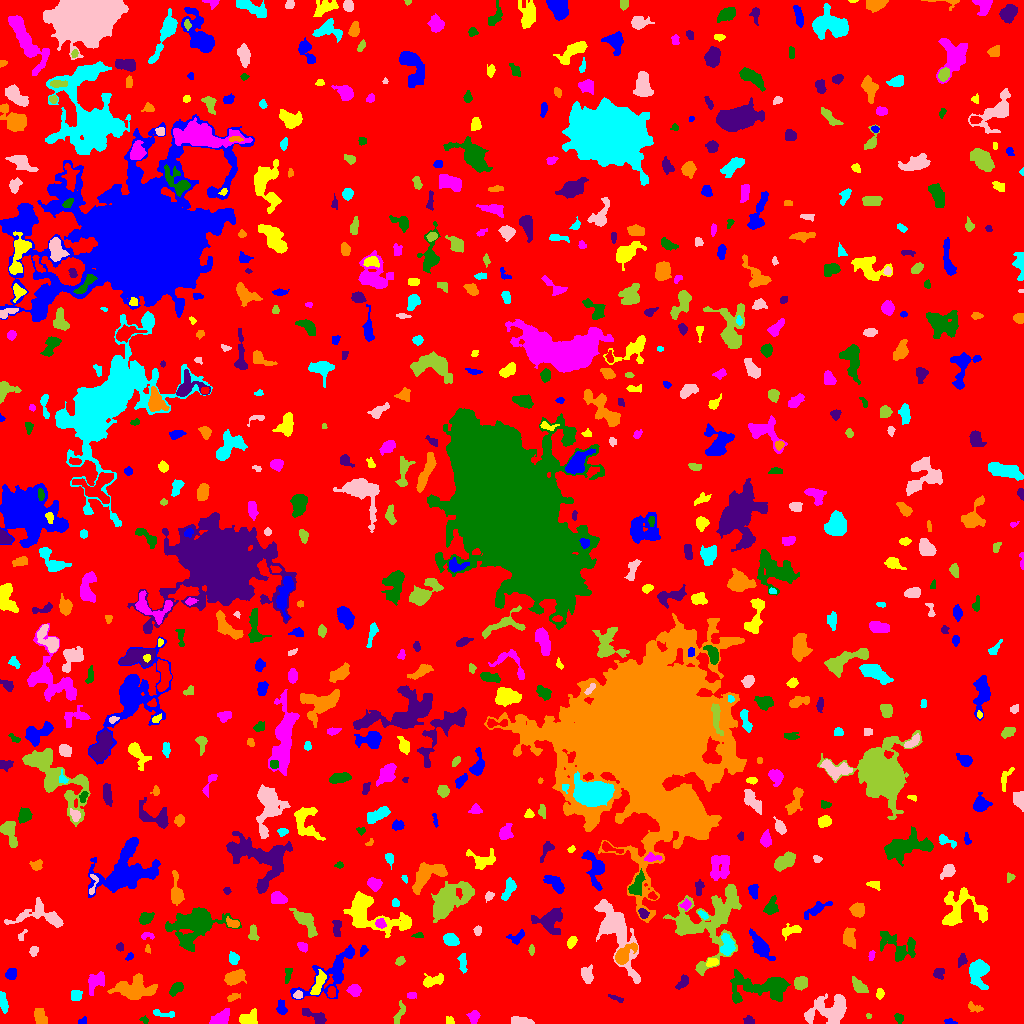

The file beside this chart, header and first rows:
ID, X, Y, A, B, theta, total_flux, mu_max, mu_median, mu_mean, R_fwhm, R_e, R10, R90, x_start, x_end, y_start, y_end, area, greylevel
0, 513.4, 505.4, 300.6, 293.9, 1.166, 1282715, 10.0, 1.0, 1.598, 95.37, 230.7, 87.15, 377.9, 0, 1023, 0, 1023, 802510, 1.598
1, 949.3, 1.882, 2.849, 1.347, -0.179, 110.0, 4.0, 2.0, 1.897, 3.432, 2.326, 0.7979, 3.656, 944, 957, 0, 5, 58, 5.897
2, 249.1, 4.939, 4.912, 3.369, 0.2971, 743.0, 6.0, 4.0, 3.555, 6.91, 4.754, 1.954, 7.047, 239, 257, 0, 15, 209, 6.555
3, 220.9, 5.651, 5.121, 2.885, 0.5839, 995.0, 8.0, 4.0, 4.403, 6.628, 4.82, 1.954, 7.442, 209, 229, 0, 15, 226, 7.403
4, 144.5, 3.287, 2.056, 1.637, -0.69, 129.0, 5.0, 2.0, 2.529, 2.585, 2.111, 0.7979, 3.432, 139, 148, 0, 8, 51, 6.529
5, 749.1, 2.941, 2.511, 2.103, -0.3662, 135.0, 3.0, 2.0, 1.667, 3.656, 2.764, 1.128, 4.406, 743, 754, 0, 8, 81, 5.667
6, 39.86, 6.745, 4.584, 2.585, -1.282, 542.0, 6.0, 3.0, 2.962, 6.129, 4.37, 1.784, 6.482, 34, 47, 0, 15, 183, 6.962
7, 162.7, 9.84, 6.73, 1.617, -0.1427, 238.0, 4.0, 2.0, 2.034, 4.82, 3.385, 1.262, 5.412, 153, 174, 6, 14, 117, 6.034
8, 521.3, 1.997, 5.888, 1.719, -0.082, 302.0, 4.0, 2.0, 1.974, 5.499, 3.742, 1.493, 5.809, 511, 534, 0, 7, 153, 5.974
9, 868.7, 7.864, 1.426, 0.8589, 0.1126, 22.0, 2.0, 1.0, 0.7333, 2.326, 1.262, 0.5642, 2.111, 866, 871, 5, 10, 30, 5.733
10, 62.71, 1.926, 2.213, 1.744, -0.2012, 216.0, 9.0, 3.0, 3.224, 2.523, 2.257, 0.7979, 3.742, 57, 68, 0, 7, 67, 7.224
11, 82.47, 2.072, 2.399, 1.57, 0.5996, 83.0, 3.0, 1.0, 1.509, 2.764, 2.257, 0.7979, 3.613, 78, 86, 0, 7, 55, 5.509
12, 449.6, 2.551, 2.381, 1.865, -0.7209, 98.0, 3.0, 1.0, 1.556, 3.141, 2.523, 0.9772, 3.949, 446, 454, 0, 7, 63, 5.556
13, 473.7, 7.02, 2.933, 2.442, 1.37, 204.0, 4.0, 1.0, 1.606, 4.478, 3.338, 1.262, 5.323, 466, 480, 0, 13, 127, 5.606
14, 899.2, 5.667, 2.275, 1.902, -0.6079, 165.0, 5.0, 2.0, 2.089, 3.038, 2.585, 0.9772, 4.107, 894, 903, 0, 10, 79, 6.089
15, 314.3, 7.143, 7.669, 2.45, -0.491, 697.0, 7.0, 3.0, 3.383, 5.441, 4.652, 1.871, 7.181, 302, 326, 0, 15, 206, 6.383
16, 974, 15.76, 4.157, 1.772, -0.3359, 142.0, 3.0, 1.0, 1.352, 3.7, 3.038, 1.128, 4.82, 968, 983, 11, 22, 105, 5.352
17, 3.119, 20.96, 5.176, 1.585, -1.331, 227.0, 3.0, 2.0, 1.566, 4.983, 3.613, 1.493, 5.528, 0, 8, 10, 32, 145, 5.566
18, 831.1, 13, 10.73, 6.217, 0.3086, 2301, 9.0, 3.0, 3.097, 8.176, 7.59, 2.985, 12.21, 804, 846, 0, 30, 743, 7.097
19, 399.5, 9.431, 6.262, 1.911, 1.185, 209.0, 3.0, 1.0, 1.472, 4.687, 3.7, 1.382, 5.67, 393, 405, 0, 23, 142, 5.472
20, 421.9, 8.226, 6.813, 4.534, 0.4429, 1527, 9.0, 4.0, 3.808, 7.001, 6.457, 2.459, 9.739, 409, 438, 0, 21, 401, 6.808
21, 281.7, 15.31, 3.71, 2.24, -1.396, 264.0, 5.0, 2.0, 2.129, 3.613, 3.338, 1.262, 5.352, 276, 287, 9, 24, 124, 6.129
22, 879.8, 29.84, 2.375, 1.617, 1.499, 221.0, 8.0, 2.0, 2.833, 2.932, 2.459, 0.9772, 3.949, 876, 884, 24, 35, 78, 7.833
23, 411.6, 28.27, 2.312, 1.64, -0.01362, 142.0, 4.0, 2.0, 2.219, 3.742, 2.523, 0.9772, 3.868, 407, 416, 25, 31, 64, 7.219
24, 176.3, 34.66, 4.022, 2.253, 0.7861, 560.0, 8.0, 3.5, 3.889, 4.787, 3.7, 1.493, 5.863, 169, 183, 27, 41, 144, 6.889
25, 616.5, 25.0, 4.177, 1.145, -0.3837, 98.0, 3.0, 1.0, 1.361, 2.821, 2.585, 0.9772, 4.297, 608, 623, 21, 29, 72, 7.361
26, 233, 26.97, 2.911, 1.407, 0.287, 68.0, 2.0, 1.0, 0.8, 4.146, 2.459, 0.9772, 3.868, 227, 240, 22, 30, 85, 5.8
27, 76.03, 27.99, 2.601, 2.509, 0.4121, 569.0, 10.0, 5.0, 4.863, 4.334, 3.29, 1.262, 5.202, 71, 82, 23, 33, 117, 7.863
28, 297.7, 28.33, 2.291, 1.983, 0.3094, 243.0, 6.0, 3.5, 3.471, 3.909, 2.706, 1.128, 4.146, 293, 302, 25, 33, 70, 9.471
29, 800.5, 40.52, 3.26, 2.936, 0.4258, 642.0, 10.0, 3.0, 3.821, 4.26, 3.949, 1.493, 6.358, 794, 807, 33, 47, 168, 7.821
30, 331.5, 31.0, 2.563, 1.983, -0.0, 190.0, 4.0, 2.0, 2.159, 4.442, 2.985, 1.128, 4.442, 327, 335, 26, 37, 88, 9.159
31, 331.4, 50.41, 19.84, 7.607, 0.7325, 2206, 7.0, 2.0, 2.744, 7.838, 9.045, 3.338, 14.15, 290, 354, 24, 79, 804, 5.744
32, 318.4, 39.81, 6.886, 2.208, 1.177, 796.0, 8.0, 3.0, 3.685, 5.836, 4.618, 1.784, 7.247, 310, 326, 29, 54, 216, 8.685
33, 354.4, 33, 3.191, 2.768, -0.3769, 500.0, 7.0, 3.0, 3.521, 4.478, 3.785, 1.493, 5.944, 346, 361, 27, 39, 142, 6.521
34, 764.5, 36.75, 16.65, 6.061, 0.01229, 3669, 13.0, 3.0, 3.941, 6.747, 8.425, 3.09, 14.85, 730, 790, 20, 54, 931, 6.941
35, 682.9, 41.16, 4.351, 2.068, 0.9052, 207.0, 3.0, 2.0, 1.656, 4.514, 3.432, 1.382, 5.441, 675, 688, 34, 49, 125, 5.656
36, 133.7, 34.31, 9.865, 5.091, -0.004585, 2520, 10.0, 4.0, 3.877, 7.838, 7.959, 3.09, 12.7, 107, 157, 24, 50, 650, 6.877
37, 978.6, 51.36, 7.212, 4.495, -1.528, 1845, 10.0, 4.0, 4.311, 7.506, 6.408, 2.459, 10.06, 969, 989, 34, 64, 428, 7.311
38, 615.2, 94.6, 17.97, 6.026, -1.139, 7241, 21.0, 4.0, 6.009, 7.939, 9.271, 3.432, 16.64, 594, 640, 40, 124, 1205, 9.009
39, 859.1, 36.81, 4.421, 2.394, -0.7803, 349.0, 5.0, 2.0, 1.961, 4.442, 3.868, 1.493, 6.257, 852, 868, 31, 47, 178, 5.961
40, 1011, 34.65, 5.512, 2.425, -1.485, 404.0, 4.0, 2.0, 1.82, 6.103, 4.222, 1.784, 6.979, 1004, 1016, 16, 47, 222, 5.82
41, 11.22, 49.81, 2.911, 2.537, 0.9662, 458.0, 7.0, 4.0, 3.817, 4.652, 3.523, 1.382, 5.412, 5, 16, 44, 55, 120, 6.817
42, 432.2, 42.56, 5.459, 2.372, 0.2949, 436.0, 5.0, 2.0, 2.169, 5.046, 4.107, 1.596, 6.433, 423, 443, 36, 50, 201, 6.169
43, 95.63, 41.81, 5.398, 3.403, 0.8349, 825.0, 7.0, 3.0, 3.235, 5.917, 4.787, 1.871, 7.485, 88, 104, 28, 52, 255, 7.235
44, 287.7, 49.39, 4.808, 1.75, 1.4, 146.0, 4.0, 2.0, 1.553, 3.909, 3.141, 1.128, 4.82, 285, 292, 40, 55, 94, 6.553
45, 938.8, 50.36, 2.779, 2.633, 1.456, 372.0, 6.0, 3.0, 3.382, 4.886, 3.385, 1.382, 5.202, 933, 944, 44, 55, 110, 6.382
46, 234.8, 45.86, 4.839, 2.902, 0.3873, 1161, 10.0, 4.0, 4.465, 6.257, 4.787, 1.954, 7.485, 224, 246, 38, 54, 260, 8.465
47, 462.8, 58.94, 4.941, 1.491, -1.423, 98.0, 4.0, 1.0, 0.7424, 2.111, 3.141, 0.9772, 4.754, 457, 467, 50, 70, 132, 5.742
48, 587.2, 48.01, 4.238, 2.819, -1.469, 396.0, 6.0, 2.0, 2.2, 4.222, 3.909, 1.493, 6.482, 581, 593, 40, 59, 180, 7.2
49, 399.9, 62.48, 2.399, 1.794, 0.8417, 148.0, 4.0, 2.0, 1.947, 3.827, 2.585, 0.9772, 4.184, 395, 405, 58, 67, 76, 5.947
50, 831, 63.36, 6.343, 5.037, -0.7004, 994.0, 7.0, 2.0, 2.516, 5.441, 5.557, 2.111, 9.167, 815, 843, 48, 74, 395, 6.516
51, 130.1, 67.32, 1.862, 1.467, 0.7075, 73.0, 3.0, 1.0, 1.404, 2.646, 2.034, 0.7979, 3.241, 125, 133, 63, 71, 52, 6.404
52, 711.5, 61.03, 2.981, 1.922, 0.2231, 178.0, 4.0, 2.0, 1.894, 4.222, 2.985, 1.128, 4.754, 706, 718, 57, 65, 94, 7.894
53, 871.5, 68.02, 2.679, 1.477, 1.365, 184.0, 6.0, 3.0, 3.119, 3.613, 2.585, 0.9772, 3.827, 868, 875, 63, 73, 59, 6.119
54, 894.8, 76.99, 11.03, 5.684, -0.6455, 1078, 6.0, 2.0, 2.433, 7.797, 6.91, 2.523, 10.48, 880, 915, 62, 92, 443, 5.433
55, 961.9, 63.15, 3.114, 2.098, 1.19, 184.0, 4.0, 2.0, 1.878, 4.37, 3.192, 1.128, 4.983, 958, 967, 56, 70, 98, 5.878
56, 147.6, 74.35, 2.202, 1.274, -1.477, 81.0, 4.0, 2.0, 1.884, 2.764, 1.954, 0.7979, 3.192, 145, 150, 70, 79, 43, 5.884
57, 233.5, 65.01, 3.113, 2.425, -1.228, 225.0, 4.0, 2.0, 1.957, 4.951, 3.478, 1.262, 5.352, 229, 239, 59, 72, 115, 6.957
58, 33.27, 72.15, 2.266, 1.58, 1.454, 113.0, 5.0, 1.0, 1.395, 2.326, 2.257, 0.7979, 3.827, 29, 38, 67, 77, 81, 6.395
59, 531.5, 73.26, 2.716, 1.167, 1.571, 108.0, 4.0, 2.0, 1.895, 3.29, 2.185, 0.7979, 3.613, 528, 534, 68, 79, 57, 5.895
... 674 more rows
